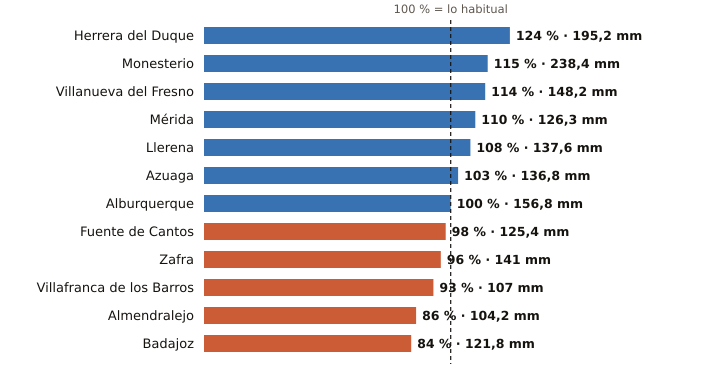

The file beside this chart, header and first rows:
estacion, provincia, indicativo, mm_otono, referencia_mm, pct, periodo_referencia, hasta, hora
Herrera del Duque, Badajoz, 4244X, 195.2, 157.0, 124, 2001-2025, 2026-11-21, 20
Monesterio, Badajoz, 4499X, 238.4, 206.8, 115, 2006-2025, 2026-11-21, 20
Villanueva del Fresno, Badajoz, 4497X, 148.2, 130.3, 114, 2008-2025, 2026-11-21, 20
Mérida, Badajoz, 4410X, 126.3, 115.3, 110, 1991-2020, 2026-11-21, 20
Llerena, Badajoz, 4386B, 137.6, 127.5, 108, 2009-2025, 2026-11-21, 20
Azuaga, Badajoz, 5473X, 136.8, 133.3, 103, 2003-2025, 2026-11-21, 20
Alburquerque, Badajoz, 4464X, 156.8, 156.3, 100, 2008-2025, 2026-11-21, 20
Fuente de Cantos, Badajoz, 4501X, 125.4, 127.5, 98, 2008-2025, 2026-11-21, 20
Zafra, Badajoz, 4427X, 141.0, 146.7, 96, 2003-2025, 2026-11-21, 20
Villafranca de los Barros, Badajoz, 4395X, 107.0, 115.6, 93, 2008-2025, 2026-11-21, 20
Almendralejo, Badajoz, 4436Y, 104.2, 121.2, 86, 2009-2025, 2026-11-21, 20
Badajoz, Badajoz, 4478X, 121.8, 145.4, 84, 2002-2025, 2026-11-21, 20
